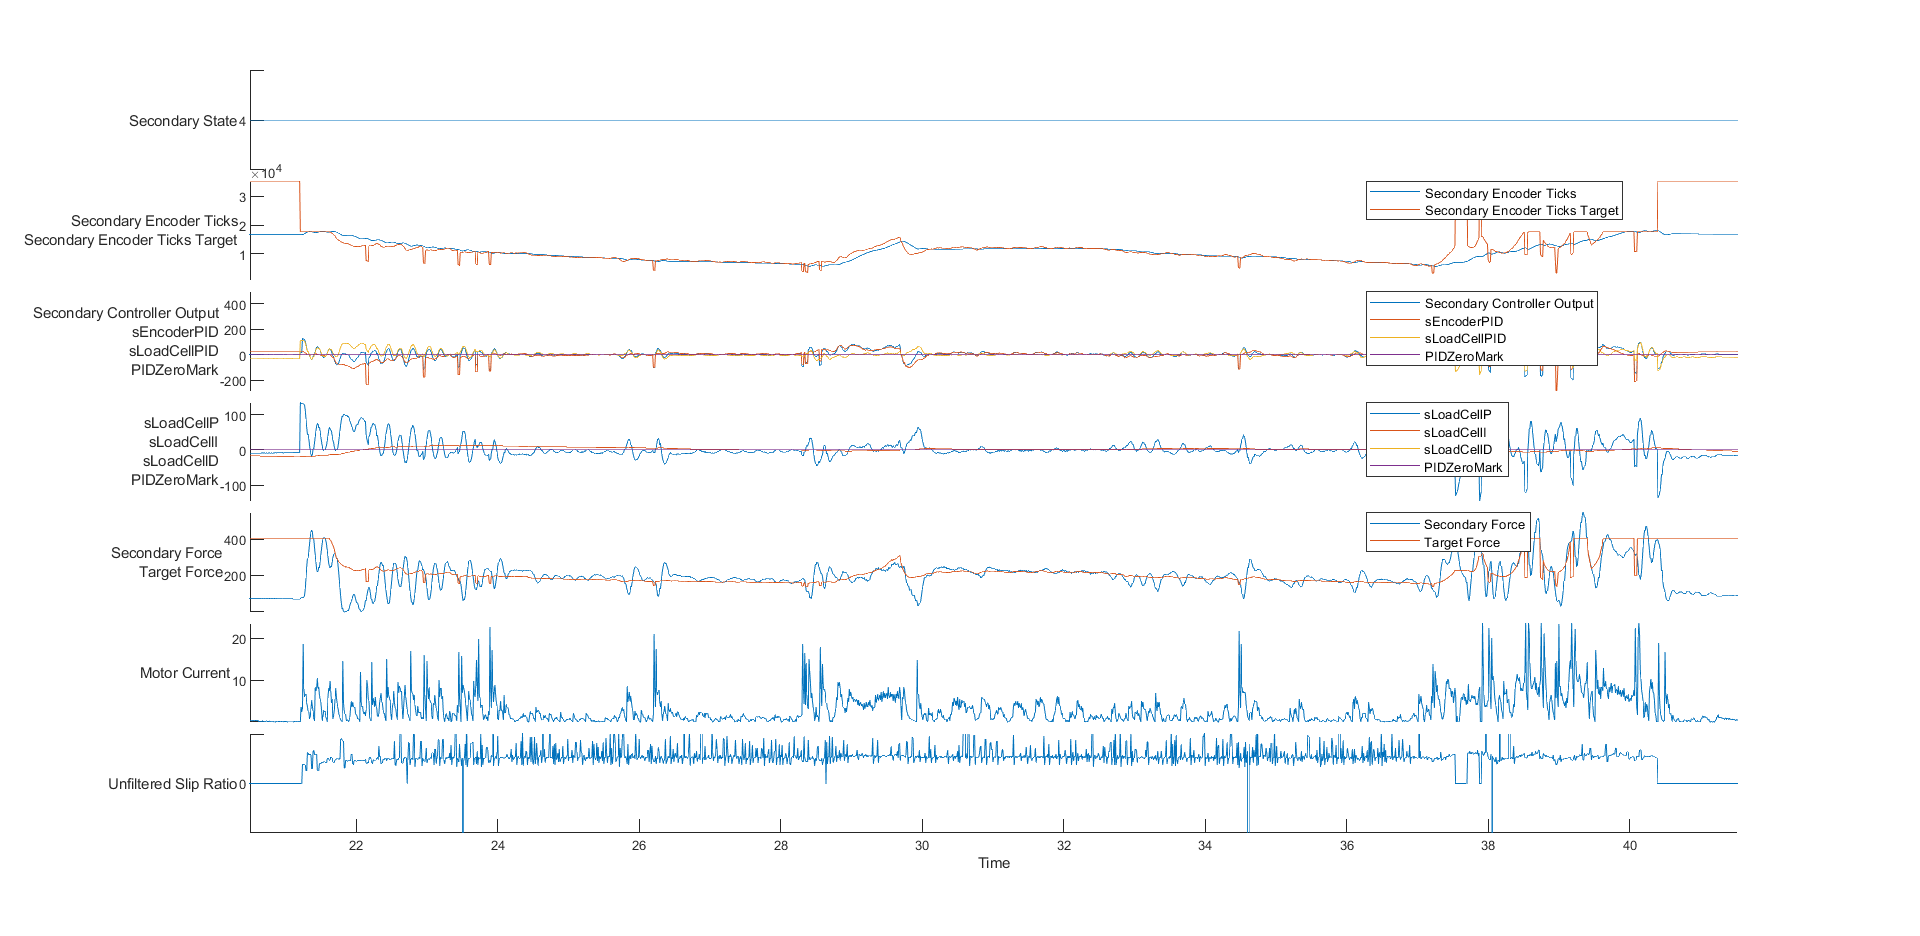

The file beside this chart, header and first rows:
time, rwSpeed, eState, eSpeed, ePID, eP, eI, eD, pState, pEncoder, pLoadCell, pCurrent, pPID, sState, sEncoder, sLoadCell, sCurrent, sPID, sEncoderPID, sLoadCellPID, sLoadCellP, sLoadCellI, sLoadCellD
13924198, 0, 1, 976, 0, 0, 0, 0, 4, 967, 14, 47, 46, 4, 898, 1, 56, 15, 502, 21, 20, 1, 0
13934185, 0, 1, 970, 0, 0, 0, 0, 4, 1108, 14, 31, 41, 4, 950, 0, 76, 15, 501, 21, 20, 1, 0
13944189, 0, 1, 970, 0, 0, 0, 0, 4, 1251, 12, 24, 37, 4, 1005, 0, 42, 15, 499, 21, 20, 1, 0
13954195, 0, 1, 964, 0, 0, 0, 0, 4, 1395, 2, 27, 33, 4, 1064, 0, 54, 15, 497, 21, 20, 1, 0
13964196, 0, 1, 964, 0, 0, 0, 0, 4, 1540, 2, 18, 28, 4, 1125, 0, 55, 15, 495, 21, 20, 1, 0
13974189, 0, 1, 955, 0, 0, 0, 0, 4, 1684, 1, 13, 24, 4, 1189, 0, 46, 15, 493, 21, 20, 1, 0
13984192, 0, 1, 949, 0, 0, 0, 0, 4, 1828, 2, 12, 20, 4, 1256, 0, 52, 15, 491, 21, 20, 1, 0
13994184, 0, 1, 949, 0, 0, 0, 0, 4, 1970, 5, 7, 16, 4, 1325, 0, 30, 15, 489, 21, 20, 1, 0
14004200, 0, 1, 943, 0, 0, 0, 0, 4, 2106, 5, 7, 11, 4, 1396, 0, 39, 15, 487, 21, 20, 1, 0
14014197, 0, 1, 936, 0, 0, 0, 0, 4, 2238, 15, 7, 7, 4, 1470, 0, 53, 15, 485, 21, 20, 1, 0
14024191, 0, 1, 936, 0, 0, 0, 0, 4, 2370, 26, 2, 4, 4, 1545, 0, 31, 15, 483, 22, 20, 2, 0
14034186, 0, 1, 930, 0, 0, 0, 0, 4, 2500, 22, 0, 0, 4, 1622, 0, 43, 15, 480, 22, 20, 2, 0
14044195, 0, 1, 930, 0, 0, 0, 0, 4, 2629, 4, 3, -3, 4, 1702, 0, 41, 15, 478, 22, 20, 2, 0
14054193, 0, 1, 924, 0, 0, 0, 0, 4, 2712, 2, 632, -6, 4, 1783, 0, 34, 15, 476, 22, 20, 2, 0
14064194, 0, 1, 918, 0, 0, 0, 0, 4, 2744, 2, 207, -7, 4, 1865, 0, 41, 15, 473, 22, 20, 2, 0
14074201, 0, 1, 918, 0, 0, 0, 0, 4, 2757, 2, 79, -7, 4, 1949, 0, 26, 15, 471, 22, 20, 2, 0
14084197, 0, 1, 911, 0, 0, 0, 0, 4, 2760, 2, 62, -7, 4, 2035, 0, 34, 15, 468, 22, 20, 2, 0
14094196, 0, 1, 911, 0, 0, 0, 0, 4, 2759, 1, 56, -7, 4, 2121, 0, 42, 15, 465, 22, 20, 2, 0
14104188, 0, 1, 902, 0, 0, 0, 0, 4, 2753, 1, 34, -7, 4, 2209, 0, 28, 15, 463, 22, 20, 2, 0
14114194, 0, 1, 902, 0, 0, 0, 0, 4, 2744, 1, 40, -7, 4, 2298, 0, 35, 15, 460, 22, 20, 2, 0
14124188, 0, 1, 895, 0, 0, 0, 0, 4, 2733, 1, 30, -6, 4, 2389, 0, 29, 15, 457, 23, 20, 3, 0
14134185, 0, 1, 889, 0, 0, 0, 0, 4, 2719, 1, 26, -6, 4, 2480, 0, 31, 15, 455, 23, 20, 3, 0
14144187, 0, 1, 889, 0, 0, 0, 0, 4, 2704, 1, 33, -6, 4, 2573, 0, 36, 15, 452, 23, 20, 3, 0
14154185, 0, 1, 883, 0, 0, 0, 0, 4, 2687, 1, 20, -5, 4, 2666, 0, 23, 15, 449, 23, 20, 3, 0
14164184, 0, 1, 883, 0, 0, 0, 0, 4, 2668, 1, 20, -4, 4, 2761, 0, 30, 15, 446, 23, 20, 3, 0
14174196, 0, 1, 876, 0, 0, 0, 0, 4, 2649, 1, 15, -4, 4, 2856, 0, 41, 15, 443, 23, 20, 3, 0
14184196, 0, 1, 870, 0, 0, 0, 0, 4, 2629, 1, 10, -3, 4, 2953, 0, 24, 15, 440, 23, 20, 3, 0
14194200, 0, 1, 870, 0, 0, 0, 0, 4, 2608, 1, 8, -3, 4, 3050, 0, 32, 15, 438, 23, 20, 3, 0
14204192, 0, 1, 864, 0, 0, 0, 0, 4, 2588, 1, 8, -2, 4, 3148, 0, 22, 15, 435, 23, 20, 3, 0
14214187, 0, 1, 864, 0, 0, 0, 0, 4, 2567, 1, 4, -1, 4, 3247, 0, 29, 15, 432, 23, 20, 3, 0
14224262, 0, 1, 858, 0, 0, 0, 0, 4, 2547, 1, 0, -1, 4, 3348, 0, 30, 15, 429, 24, 20, 4, 0
14234195, 0, 1, 858, 0, 0, 0, 0, 4, 2527, 1, 0, 0, 4, 3447, 0, 22, 15, 426, 24, 20, 4, 0
14244194, 0, 1, 862, 0, 0, 0, 0, 4, 2508, 0, 0, 0, 4, 3548, 0, 29, 15, 423, 24, 20, 4, 0
14254186, 0, 1, 889, 0, 0, 0, 0, 4, 2490, 0, 0, 0, 4, 3650, 0, 30, 15, 420, 24, 20, 4, 0
14264194, 0, 1, 923, 0, 0, 0, 0, 4, 2473, -1, 0, 0, 4, 3753, 0, 23, 15, 416, 24, 20, 4, 0
14274185, 0, 1, 960, 0, 0, 0, 0, 4, 2456, 0, 0, 1, 4, 3856, 0, 32, 15, 413, 24, 20, 4, 0
14284194, 0, 1, 960, 0, 0, 0, 0, 4, 2442, 0, 32, 1, 4, 3960, 0, 22, 15, 410, 24, 20, 4, 0
14294186, 0, 1, 1001, 0, 0, 0, 0, 4, 2433, 0, 12, 2, 4, 4064, 0, 26, 15, 407, 24, 20, 4, 0
14304193, 0, 1, 1046, 0, 0, 0, 0, 4, 2426, 0, 20, 2, 4, 4169, 0, 34, 15, 404, 24, 20, 4, 0
14314184, 0, 1, 1095, 0, 0, 0, 0, 4, 2422, 0, 9, 2, 4, 4274, 0, 22, 15, 401, 24, 20, 4, 0
14324199, 0, 1, 1151, 0, 0, 0, 0, 4, 2419, -1, 10, 2, 4, 4380, 0, 27, 15, 398, 25, 20, 5, 0
14334192, 0, 1, 1151, 0, 0, 0, 0, 4, 2418, -1, 12, 2, 4, 4487, 0, 28, 15, 394, 25, 20, 5, 0
14344194, 0, 1, 1215, 0, 0, 0, 0, 4, 2418, -2, 7, 2, 4, 4593, 0, 24, 15, 391, 25, 20, 5, 0
14354202, 0, 1, 1255, 0, 0, 0, 0, 4, 2419, -1, 9, 2, 4, 4701, 0, 30, 15, 388, 25, 20, 5, 0
14364201, 0, 1, 1335, 0, 0, 0, 0, 4, 2420, 0, 6, 2, 4, 4809, 0, 22, 15, 385, 25, 20, 5, 0
14374199, 0, 1, 1379, 0, 0, 0, 0, 4, 2422, 0, 8, 2, 4, 4917, 0, 25, 15, 382, 25, 20, 5, 0
14384187, 0, 1, 1428, 0, 0, 0, 0, 4, 2425, 1, 11, 2, 4, 5025, 0, 34, 15, 378, 25, 20, 5, 0
14394188, 0, 1, 1480, 0, 0, 0, 0, 4, 2428, 1, 7, 2, 4, 5134, 0, 21, 15, 375, 25, 20, 5, 0
14404202, 0, 1, 1536, 0, 0, 0, 0, 4, 2431, 1, 9, 2, 4, 5243, 0, 27, 15, 372, 25, 20, 5, 0
14414187, 0, 1, 1604, 0, 0, 0, 0, 4, 2434, 1, 5, 2, 4, 5351, 0, 23, 15, 368, 25, 20, 5, 0
14424186, 0, 1, 1629, 0, 0, 0, 0, 4, 2438, 1, 5, 1, 4, 5460, -2, 25, 15, 365, 24, 18, 6, 0
14434192, 0, 1, 1656, 0, 0, 0, 0, 4, 2442, 1, 1, 1, 4, 5567, -3, 34, 15, 362, 24, 18, 6, 0
14444184, 0, 1, 1708, 0, 0, 0, 0, 4, 2446, 1, 0, 1, 4, 5673, -5, 21, 15, 359, 22, 16, 6, 0
14454183, 0, 1, 1735, 0, 0, 0, 0, 4, 2450, 1, 0, 1, 4, 5777, -10, 30, 15, 356, 19, 12, 6, 0
14464196, 0, 1, 1764, 0, 0, 0, 0, 4, 2453, 1, 1, 1, 4, 5876, -17, 41, 15, 353, 13, 7, 6, 0
14474199, 0, 1, 1795, 0, 0, 0, 0, 4, 2457, 1, 2, 1, 4, 5971, -17, 28, 15, 350, 13, 7, 6, 0
14484202, 0, 1, 1827, 0, 0, 0, 0, 4, 2460, 1, 1, 1, 4, 6060, -26, 41, 15, 347, 7, 1, 6, 0
14494186, 0, 1, 1832, 0, 0, 0, 0, 4, 2463, 1, 2, 1, 4, 6142, -36, 30, 15, 345, 0, -6, 6, 0
14504201, 0, 1, 1825, 0, 0, 0, 0, 4, 2466, 1, 1, 1, 4, 6216, -46, 41, 15, 343, -7, -13, 6, 0
14514194, 0, 1, 1820, 0, 0, 0, 0, 4, 2468, 1, 2, 1, 4, 6282, -57, 65, 15, 341, -15, -21, 6, 0
... 5,943 more rows
